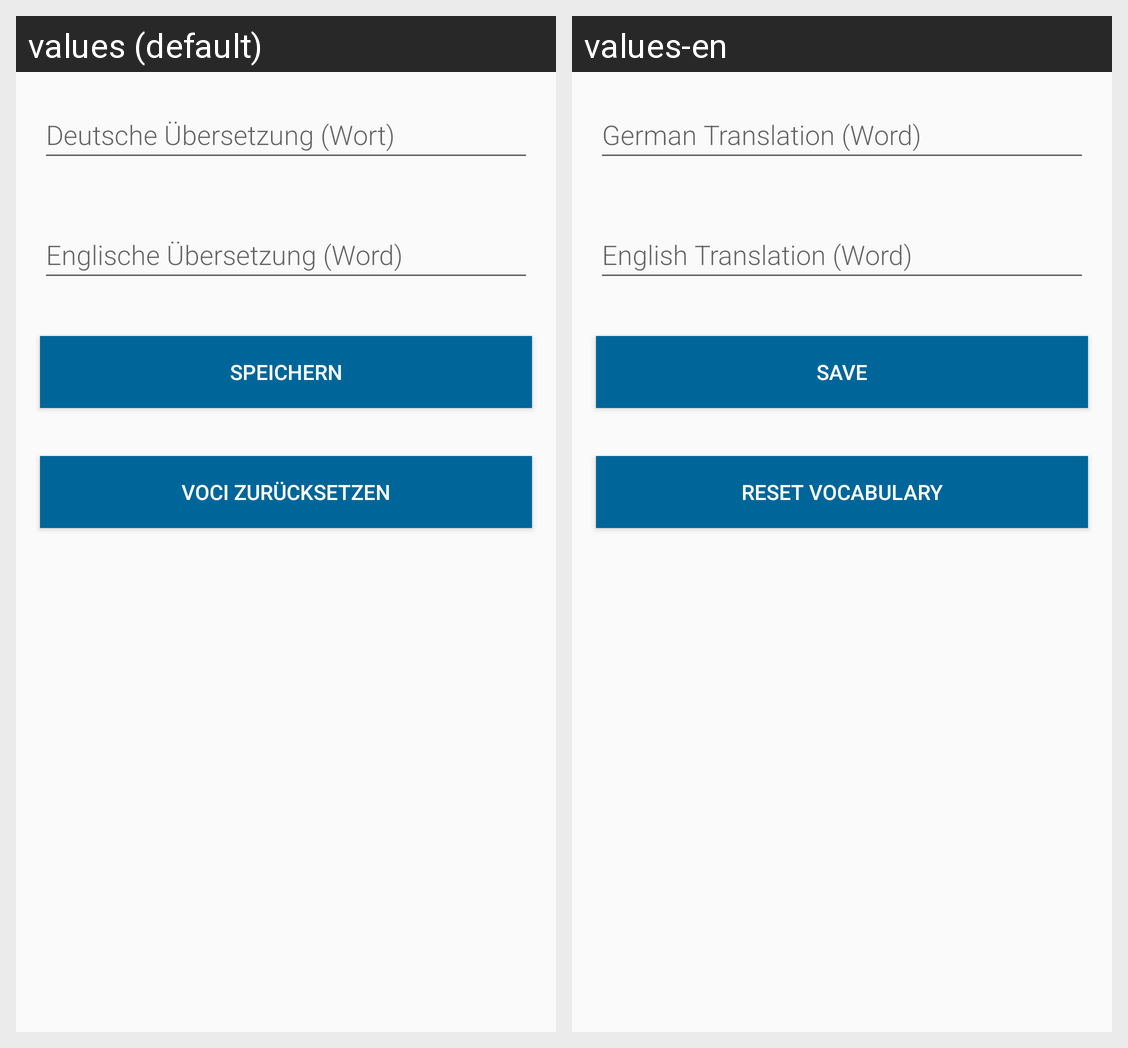

Locale-by-locale string values for the Android screen shown in this grid:
Android screen res/layout/new_word.xml rendered under 2 locales, left to right: values (default), values-en. Device: Nexus 5 (rendered at 1080×1920; each locale shown at half size, 540×960, under a caption strip naming it); theme AppTheme.
Strings drawn on this screen, with the default value and each locale's value (text and hints the layout hard-codes, and strings that could not be matched under every locale, appear in the picture but are not listed):

hint_German_word
  values: Deutsche Übersetzung (Wort)
  values-en: German Translation (Word)

hint_English_word
  values: Englische Übersetzung (Word)
  values-en: English Translation (Word)

button_save
  values: Speichern
  values-en: Save

button_reset
  values: Voci zurücksetzen
  values-en: Reset Vocabulary
